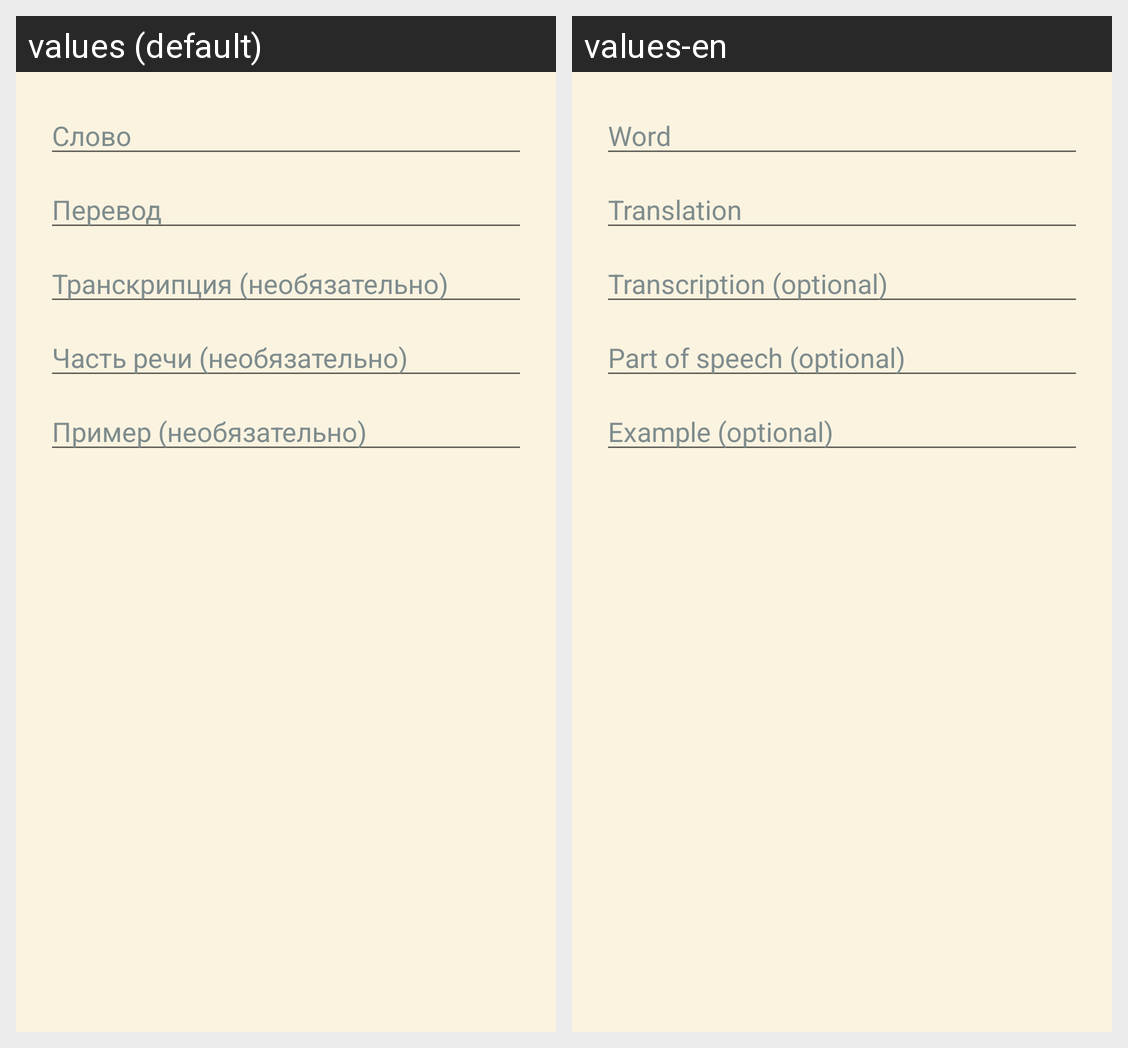

Strings drawn on this Android screen and how each of the app's shown locales translates them:
Android screen res/layout/dialog_edit_word.xml rendered under 2 locales, left to right: values (default), values-en. Device: Nexus 5 (rendered at 1080×1920; each locale shown at half size, 540×960, under a caption strip naming it); theme Theme.WordTrainerApp.
Strings drawn on this screen, with the default value and each locale's value (text and hints the layout hard-codes, and strings that could not be matched under every locale, appear in the picture but are not listed):

field_word
  values: Слово
  values-en: Word

field_translation
  values: Перевод
  values-en: Translation

field_transcription
  values: Транскрипция (необязательно)
  values-en: Transcription (optional)

field_pos
  values: Часть речи (необязательно)
  values-en: Part of speech (optional)

field_example
  values: Пример (необязательно)
  values-en: Example (optional)
